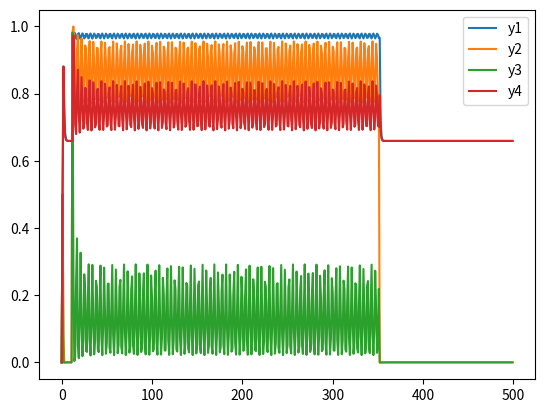

Generate this figure with matplotlib:
from __future__ import division
import numpy as np
import matplotlib.pyplot as plt

np.set_printoptions(precision=5, suppress=True)

time = 500
x = np.zeros(time)
fly_t = 11
land_t = 351
x[fly_t:land_t] = 1

# number of units
n = 4
y = np.zeros((n, time))

w = np.array([
    [1, 3, 0, 0],
    [-12, 1, 6, 0],
    [0, -6, 1, -12],
    [0, 0, 3, 1],
])

v = np.array([0, 12, 11.9, 0])

for t in range(1, time):
    q = w.dot(y[:, t - 1]) + v.dot(x[t - 1])
    y[:, t] = 1 / (1 + np.exp(-q))

figure = plt.figure()
plt.plot(range(time), y[0, :], label='y1')
plt.plot(range(time), y[1, :], label='y2')
plt.plot(range(time), y[2, :], label='y3')
plt.plot(range(time), y[3, :], label='y4')
plt.legend()
plt.show()
